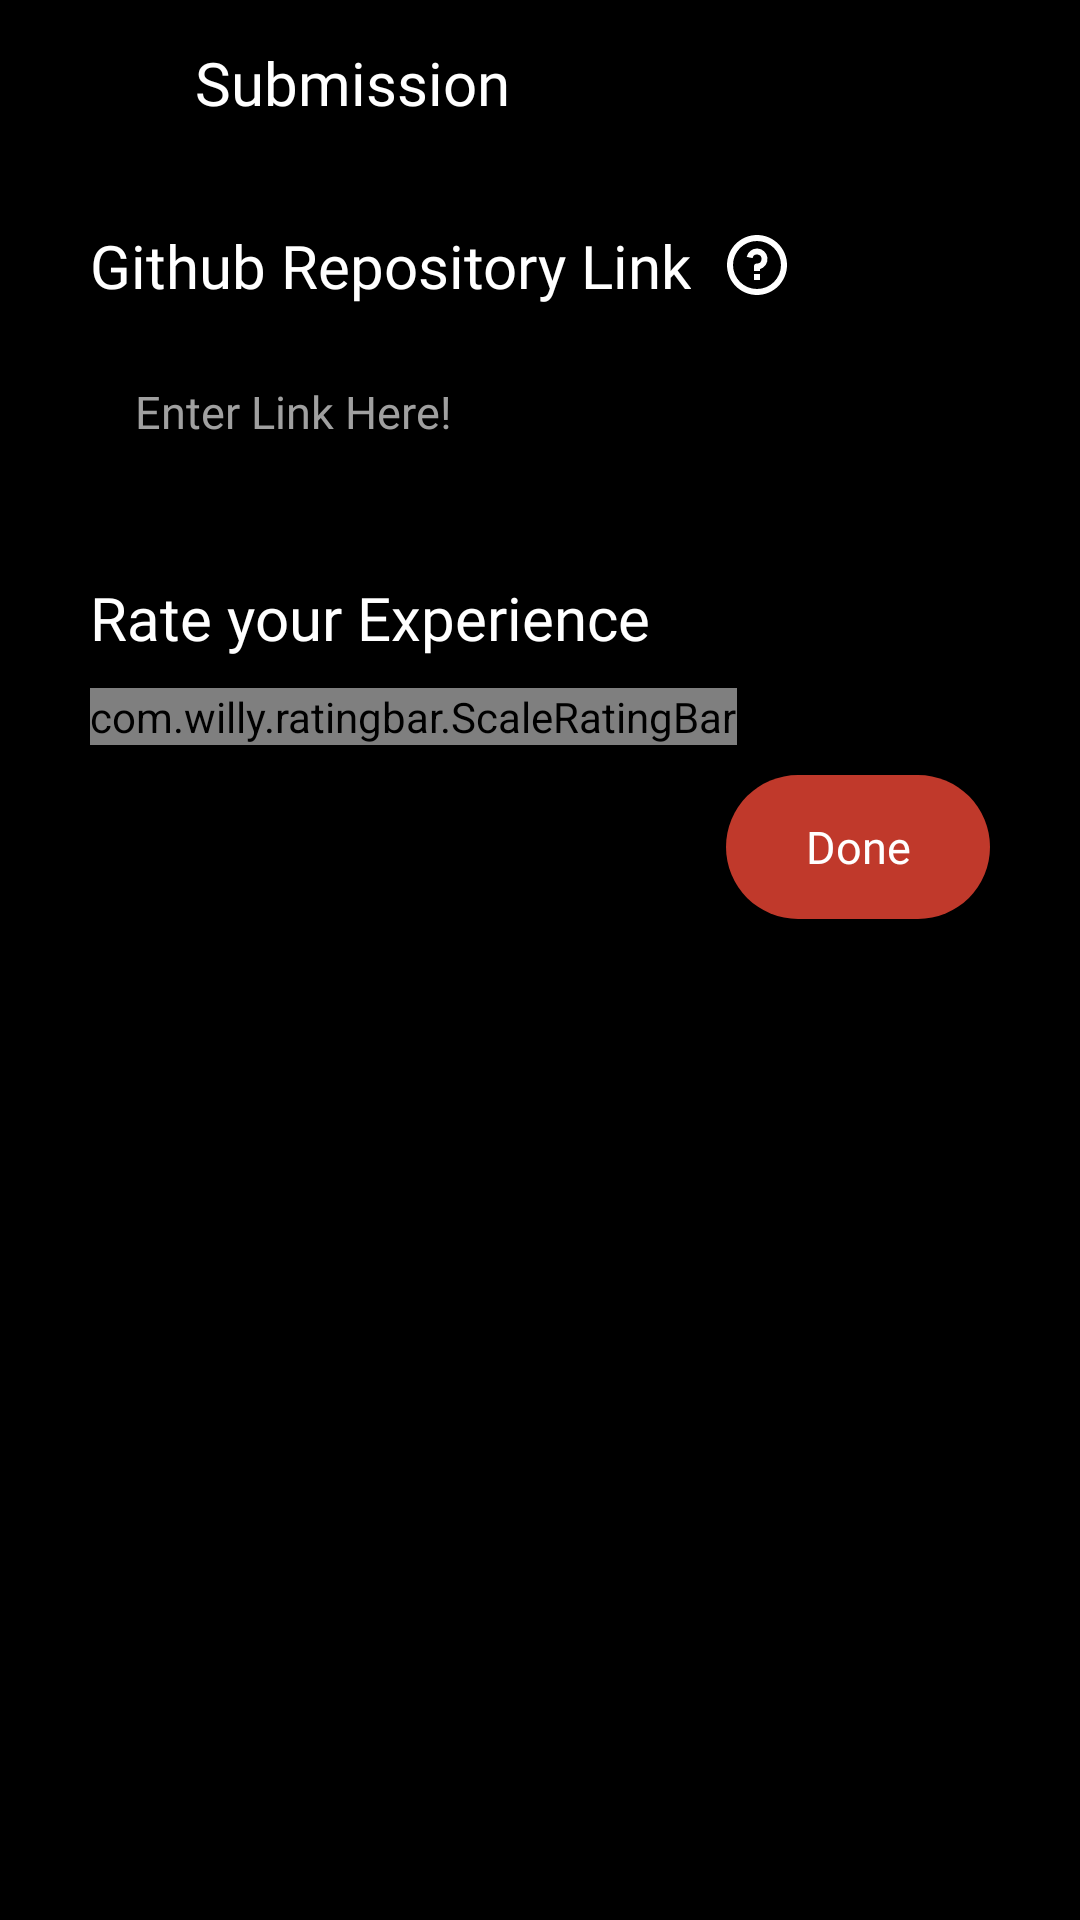

This screen was rendered from an Android layout file. Write that file and the resources it references.
<!-- AndroidManifest.xml: application theme Theme.SourceCatalyst -->
<!-- res/layout/activity_submission.xml -->
<?xml version="1.0" encoding="utf-8"?>
<LinearLayout xmlns:android="http://schemas.android.com/apk/res/android"
    xmlns:app="http://schemas.android.com/apk/res-auto"
    xmlns:tools="http://schemas.android.com/tools"
    android:layout_width="match_parent"
    android:orientation="vertical"
    android:background="@color/black"
    android:layout_height="match_parent"
    tools:context=".SubmissionActivity">
    <FrameLayout
        android:layout_width="match_parent"
        android:layout_height="match_parent">
    <com.airbnb.lottie.LottieAnimationView
        android:id="@+id/lottie_celb"
        android:visibility="invisible"
        android:layout_width="match_parent"
        android:layout_height="match_parent"
        app:lottie_rawRes="@raw/ic_confetti"
        app:lottie_autoPlay="false"/>
        <LinearLayout
            android:layout_width="match_parent"
            android:orientation="vertical"
            android:layout_height="wrap_content">
    <LinearLayout
        android:layout_width="match_parent"
        android:orientation="horizontal"
        android:layout_marginTop="10dp"
        android:layout_height="wrap_content">
        <ImageView
            android:id="@+id/iv_back_submission"
            android:layout_width="35dp"
            android:layout_height="35dp"
            android:layout_marginStart="20dp"
            android:src="@drawable/ic_back"
            app:tint="@color/white" />
        <TextView
            android:id="@+id/tv_submission_title"
            android:layout_width="wrap_content"
            android:textSize="20sp"
            android:layout_gravity="center"
            android:text="Submission"
            android:textColor="@color/white"
            android:fontFamily="@font/main"
            android:layout_marginStart="10dp"
            android:layout_height="wrap_content"/>
    </LinearLayout>
    <TextView
        android:id="@+id/tv_text_github"
        android:layout_marginTop="30dp"
        android:layout_width="wrap_content"
        android:drawablePadding="10dp"
        android:drawableRight="@drawable/ic_question"
        android:layout_height="wrap_content"
        android:text="Github Repository Link"
        android:layout_marginStart="30dp"
        android:layout_marginEnd="30dp"
        android:fontFamily="@font/main"
        android:textSize="20sp"
        android:textColor="@color/white"/>
    <EditText
        android:id="@+id/et_github_link"
        android:layout_marginTop="10dp"
        android:layout_width="match_parent"
        android:layout_marginStart="30dp"
        android:layout_marginEnd="30dp"
        android:padding="15dp"
        android:textColorHint="@color/text_grey"
        android:layout_height="wrap_content"
        android:textSize="15sp"
        android:fontFamily="@font/main"
        android:background="@drawable/et_bg"
        android:hint="Enter Link Here!"/>
    <TextView
        android:id="@+id/rating_text"
        android:layout_marginTop="30dp"
        android:layout_width="match_parent"
        android:layout_height="wrap_content"
        android:text="Rate your Experience"
        android:layout_marginStart="30dp"
        android:layout_marginEnd="30dp"
        android:fontFamily="@font/main"
        android:textSize="20sp"
        android:textColor="@color/white"/>
    <com.willy.ratingbar.ScaleRatingBar
        xmlns:app="http://schemas.android.com/apk/res-auto"
        android:id="@+id/simpleRatingBar"
        android:layout_width="wrap_content"
        android:layout_height="wrap_content"
        app:srb_numStars="5"
        app:srb_minimumStars="0"
        app:srb_rating="0"
        android:layout_marginStart="30dp"
        app:srb_starWidth="16dp"
        app:srb_starHeight="20dp"
        app:srb_drawableEmpty="@drawable/ic_star_line"
        app:srb_drawableFilled="@drawable/ic_star_fill"
        app:srb_starPadding="5dp"
        app:srb_stepSize="1"
        android:layout_marginTop="10dp"
        app:srb_isIndicator="false"
        app:srb_clickable="true"/>

    <androidx.appcompat.widget.AppCompatButton
        android:id="@+id/btn_create_submission"
        android:layout_width="wrap_content"
        android:layout_height="wrap_content"
        android:layout_gravity="end"
        android:layout_marginTop="10dp"
        android:textSize="15sp"
        android:text="Done"
        android:fontFamily="@font/main"
        android:textAllCaps="false"
        android:textColor="@color/white"
        android:layout_marginEnd="30dp"
        android:background="@drawable/btn_bg_round_red"/>
        </LinearLayout>
    </FrameLayout>
</LinearLayout>
<!-- resources referenced by this layout -->
<resources>
  <color name="black">#FF000000</color>
  <color name="text_grey">#A0A0A0</color>
  <color name="white">#FFFFFFFF</color>
  <!-- drawable btn_bg_round_red (drawable-v24) -->
  <?xml version="1.0" encoding="utf-8"?>
  <selector xmlns:android="http://schemas.android.com/apk/res/android">
      <item android:state_pressed="false">
          <shape xmlns:android="http://schemas.android.com/apk/res/android"
              android:shape="rectangle">
              <solid android:color="#C0392B" />
              <corners android:bottomRightRadius="30dp"
                  android:bottomLeftRadius="30dp"
                  android:topRightRadius="30dp"
                  android:topLeftRadius="30dp"/>
          </shape>
      </item>
      <item android:state_pressed="true">
          <shape xmlns:android="http://schemas.android.com/apk/res/android"
              android:shape="rectangle">
              <solid android:color="#7E1D12" />
              <corners android:bottomRightRadius="30dp"
                  android:bottomLeftRadius="30dp"
                  android:topRightRadius="30dp"
                  android:topLeftRadius="30dp"/>
          </shape>
      </item>
  </selector>
  <!-- drawable ic_question (drawable) -->
  <vector xmlns:android="http://schemas.android.com/apk/res/android"
      android:width="24dp"
      android:height="24dp"
      android:viewportWidth="24"
      android:viewportHeight="24">
    <path
        android:fillColor="#fff"
        android:pathData="M12,22C6.477,22 2,17.523 2,12S6.477,2 12,2s10,4.477 10,10 -4.477,10 -10,10zM12,20a8,8 0,1 0,0 -16,8 8,0 0,0 0,16zM11,15h2v2h-2v-2zM13,13.355L13,14h-2v-1.5a1,1 0,0 1,1 -1,1.5 1.5,0 1,0 -1.471,-1.794l-1.962,-0.393A3.501,3.501 0,1 1,13 13.355z"/>
  </vector>
  <!-- drawable ic_star_fill (drawable) -->
  <vector xmlns:android="http://schemas.android.com/apk/res/android"
      android:width="24dp"
      android:height="24dp"
      android:viewportWidth="24"
      android:viewportHeight="24">
    <path
        android:fillColor="#F39C12"
        android:pathData="M12,18.26l-7.053,3.948 1.575,-7.928L0.587,8.792l8.027,-0.952L12,0.5l3.386,7.34 8.027,0.952 -5.935,5.488 1.575,7.928z"/>
  </vector>
  <style name="Theme.SourceCatalyst" parent="Theme.MaterialComponents.DayNight.NoActionBar">
          
          <item name="colorPrimary">@color/purple_500</item>
          <item name="colorPrimaryVariant">@color/purple_700</item>
          <item name="colorOnPrimary">@color/white</item>
          
          <item name="colorSecondary">@color/teal_200</item>
          <item name="colorSecondaryVariant">@color/teal_700</item>
          <item name="colorOnSecondary">@color/black</item>
          
          <item name="android:statusBarColor" tools:targetApi="l">@color/black</item>
          
          <item name="android:windowActivityTransitions">true</item>
      </style>
  <color name="purple_500">#FF6200EE</color>
  <color name="purple_700">#FF3700B3</color>
  <color name="teal_200">#FF03DAC5</color>
  <color name="teal_700">#FF018786</color>
</resources>
